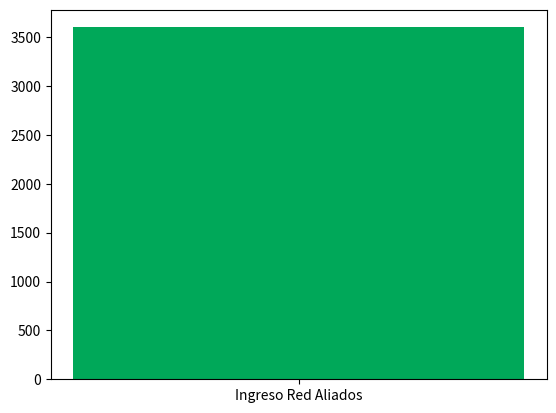

The script that saved this image:
import matplotlib.pyplot as plt

# @title 🎛️ Panel de Control del Simulador: Reto 1
comision_aliado_pct = 15 #@param {type:"slider", min:5, max:30, step:1}
volumen_servicios = 300 #@param {type:"number"}

ingreso_red = volumen_servicios * 80 * (comision_aliado_pct/100)
print(f"Ingreso Adicional Red: ${ingreso_red:.2f}")
plt.bar(["Ingreso Red Aliados"], [ingreso_red], color="#00A859"); plt.show()
